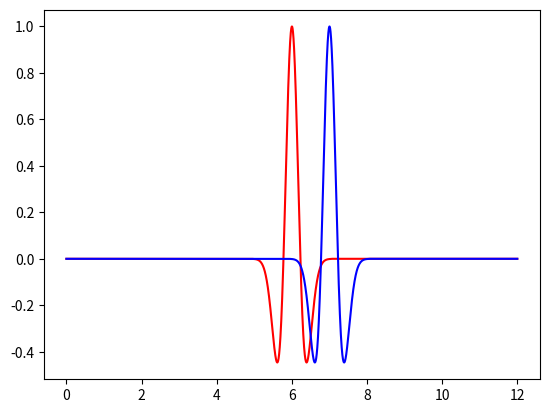

Write Python code to recreate this figure.
def ricker(f, dt):
    """
    Ricker wavelet
    """
    
    tw = 2 * 1.35 * math.sqrt(6.0)/math.pi/f
    
    nw = 2 * math.floor(tw/dt/2) + 1

    nc = math.floor(nw/2)
    
    k = np.arange(1,nw)
    
    alpha = (k - nc - 1)*dt*f*math.pi
    
    beta = alpha*alpha
    
    w = (1.0 - 2.0*beta)*np.exp(-beta)
    
    return w


import numpy as np
import math
import cmath
import matplotlib.pyplot as plt

tmax = 12
dt = 0.002
nt = math.floor(tmax/dt) + 1
print(nt)
t = np.linspace(0,tmax,nt)
f = 1.0
wavelet = ricker(f, dt)

d = np.zeros(nt)
d[round(nt/2)] = 1.0
d = np.convolve(d,wavelet,'same')
#plt.plot(d)
#plt.show()

#time shift
nfft = int(math.pow(2, math.ceil(math.log2(nt))))
D = np.fft.fft(d,nfft)

S = np.zeros(nfft, dtype=complex)
delay = 1.0
for i in range(0, round(nfft/2)):
    w = 2.0*math.pi*i/nfft/dt
    Shift = cmath.exp(-1j*w*delay)
    S[i] = D[i]*Shift

# frequency domain symmetries
for i in range(1,round(nfft/2)-1):
    S[nfft - i] = np.conjugate(S[i])

s = np.fft.ifft(S)
s = np.real(s[0:nt])
print(len(s))
plt.plot(t,d,'r')
plt.plot(t,s,'b')
plt.show()



    
